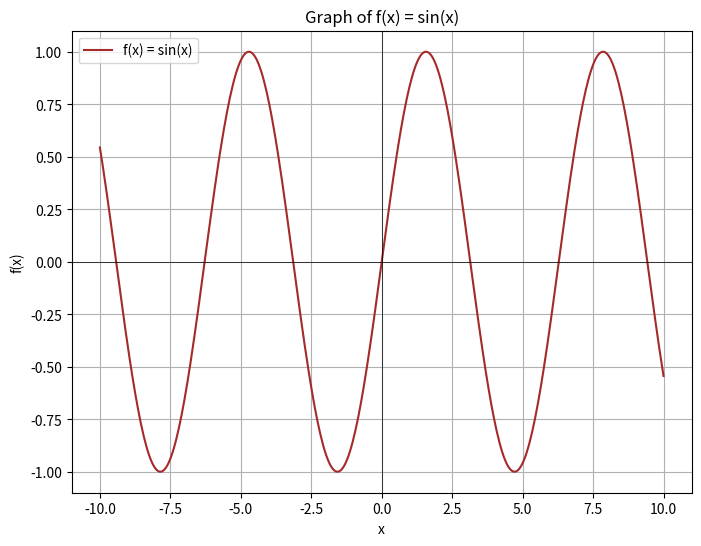
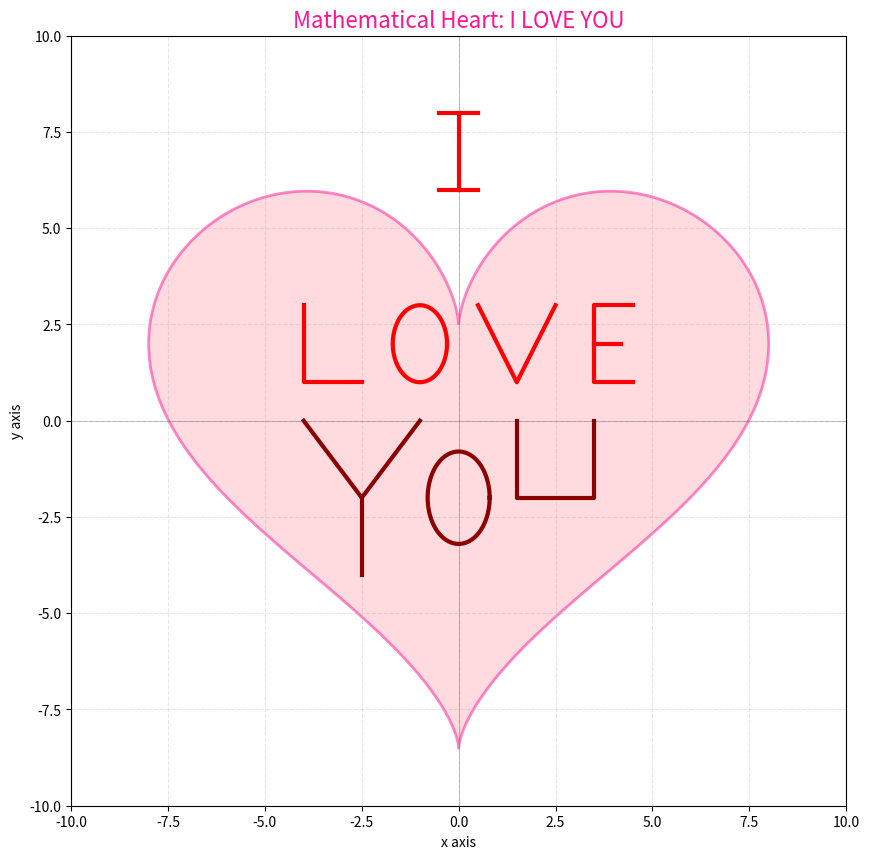

Write Python code to recreate these figures, in order.
%matplotlib inline
import numpy as np
import pandas as pd
import matplotlib.pyplot as plt

x = np.linspace(-10, 10, 400) # 從 -10 到 10 生成 400 個點
y = np.sin(x) # 計算每個 x 值的 sin 值

plt.figure(figsize=(8, 6))
plt.plot(x, y, label='f(x) = sin(x)', color='brown')
plt.title('Graph of f(x) = sin(x)')
plt.xlabel('x')
plt.ylabel('f(x)')
plt.grid(True)
plt.legend()
plt.axhline(0, color='black', linewidth=0.5)
plt.axvline(0, color='black', linewidth=0.5)
plt.show()

import numpy as np
import matplotlib.pyplot as plt

# 定義參數 t，生成 1000 個點
t = np.linspace(0, 2 * np.pi, 1000)

# 心形參數方程
x = 16 * np.sin(t)**3
y = 13 * np.cos(t) - 5 * np.cos(2*t) - 2 * np.cos(3*t) - np.cos(4*t)

# 縮放數值以配合座標軸範圍
x_scaled = x * 0.5
y_scaled = y * 0.5

# 繪圖設定
plt.figure(figsize=(10, 10))
plt.fill(x_scaled, y_scaled, color='lightpink', edgecolor='deeppink', linewidth=2, alpha=0.5)

# --- 使用座標點連線生成文字 ---
def plot_letter(ax, ay, color='red'):
    plt.plot(ax, ay, color=color, linewidth=3)

t_o = np.linspace(0, 2*np.pi, 100)

# --- I (置中上方) ---
plot_letter([0, 0], [6, 8], color='red')
plot_letter([-0.5, 0.5], [8, 8], color='red')
plot_letter([-0.5, 0.5], [6, 6], color='red')

# --- LOVE (移至上方置中) ---
offset_x_love = -4
offset_y_love = 1
# L
plot_letter(offset_x_love + np.array([0, 0, 1.5]), offset_y_love + np.array([2, 0, 0]), color='red')
# O
plot_letter(offset_x_love + 3 + 0.7*np.cos(t_o), offset_y_love + 1 + 1*np.sin(t_o), color='red')
# V
plot_letter(offset_x_love + np.array([4.5, 5.5, 6.5]), offset_y_love + np.array([2, 0, 2]), color='red')
# E
plot_letter(offset_x_love + np.array([8.5, 7.5, 7.5, 8.5]), offset_y_love + np.array([2, 2, 0, 0]), color='red')
plot_letter(offset_x_love + np.array([7.5, 8.2]), offset_y_love + np.array([1, 1]), color='red')

# --- YOU (移至下方置中) ---
offset_x_you = -2.5
offset_y_you = -3
# Y
plot_letter(offset_x_you + np.array([-1.5, 0, 1.5]), offset_y_you + np.array([3, 1, 3]), color='darkred')
plot_letter(offset_x_you + np.array([0, 0]), offset_y_you + np.array([1, -1]), color='darkred')
# O
plot_letter(offset_x_you + 2.5 + 0.8*np.cos(t_o), offset_y_you + 1 + 1.2*np.sin(t_o), color='darkred')
# U
plot_letter(offset_x_you + np.array([4, 4, 6, 6]), offset_y_you + np.array([3, 1, 1, 3]), color='darkred')

# 設定範圍與美化
plt.xlim(-10, 10)
plt.ylim(-10, 10)
plt.axhline(0, color='black', linewidth=0.5, alpha=0.3)
plt.axvline(0, color='black', linewidth=0.5, alpha=0.3)
plt.grid(True, linestyle='--', alpha=0.3)
plt.title('Mathematical Heart: I LOVE YOU', fontsize=16, color='deeppink')
plt.xlabel('x axis')
plt.ylabel('y axis')

plt.show()
